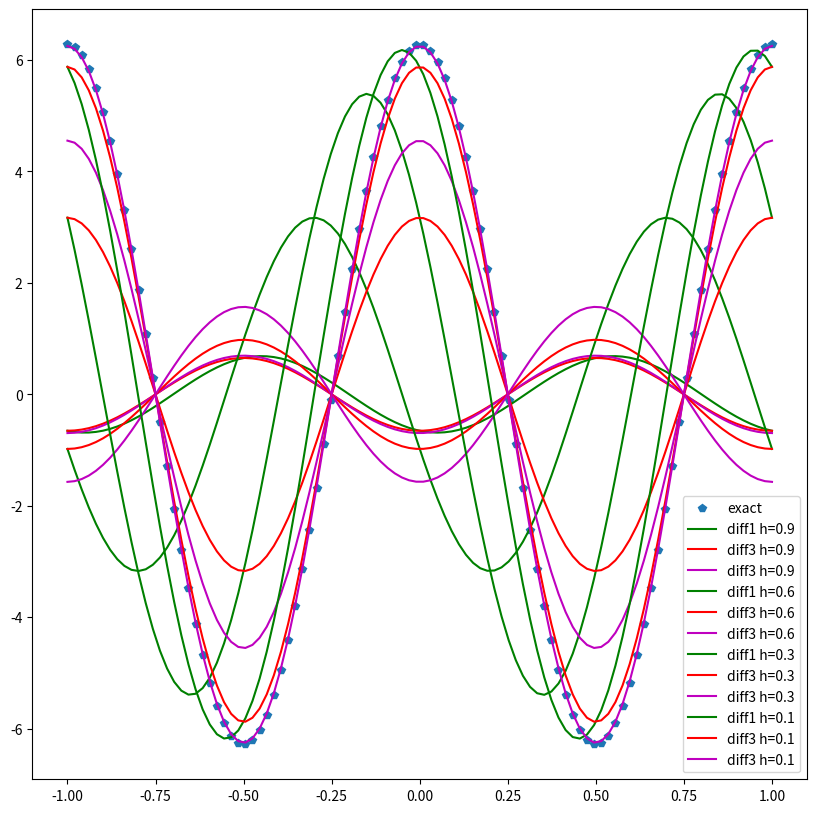

Source code (Python):
import matplotlib.pyplot as plt
import numpy as np

class Diff:
    def __init__(self, f, h=1E-5):
        self.f = f
        self.h = float(h)

    def diff1(self, x):
        h, f = self.h, self.f
        return (f(x+h) - f(x))/h

    def diff2(self, x):
        h, f = self.h, self.f
        return (f(x+h)-f(x-h))/(2*h)

    def diff3(self, x):
        h, f = self.h, self.f
        return (-f(x+2*h)+8*f(x+h)-8*f(x-h)+f(x-2*h))/(12*h)

plt.figure(figsize=(10,10))
f = lambda x: np.sin(2*np.pi*x)
dfdx = lambda x: 2*np.pi*np.cos(2*np.pi*x)
x = np.linspace(-1, 1, 100)
y = dfdx(x)
plt.plot(x, y, 'p', label = 'exact')
h = [0.9, 0.6, 0.3, 0.1]

for i in h:
    a = Diff(f, i)
    plt.plot(x, a.diff1(x), 'g', label = f'diff1 h={i}')
    plt.plot(x, a.diff2(x), 'r', label = f'diff3 h={i}')
    plt.plot(x, a.diff3(x), 'm', label = f'diff3 h={i}')


plt.legend()
plt.show()
